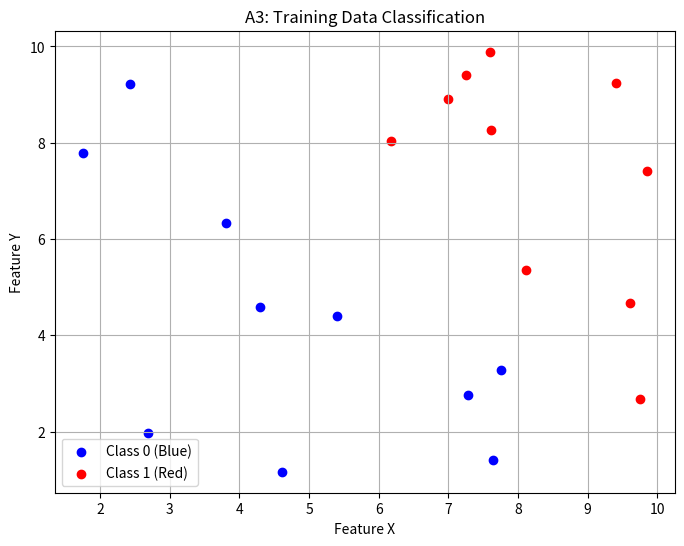

Source code (Python):
import numpy as np
import matplotlib.pyplot as plt

def generate_data():
    X = np.random.uniform(1, 10, (20, 2))
    y = np.array([0 if sum(point) < 12 else 1 for point in X])
    return X, y

# ==== MAIN ====
X, y = generate_data()

plt.figure(figsize=(8, 6))
plt.scatter(X[y == 0][:, 0], X[y == 0][:, 1], color='blue', label='Class 0 (Blue)')
plt.scatter(X[y == 1][:, 0], X[y == 1][:, 1], color='red', label='Class 1 (Red)')
plt.title("A3: Training Data Classification")
plt.xlabel("Feature X")
plt.ylabel("Feature Y")
plt.legend()
plt.grid(True)
plt.show()
